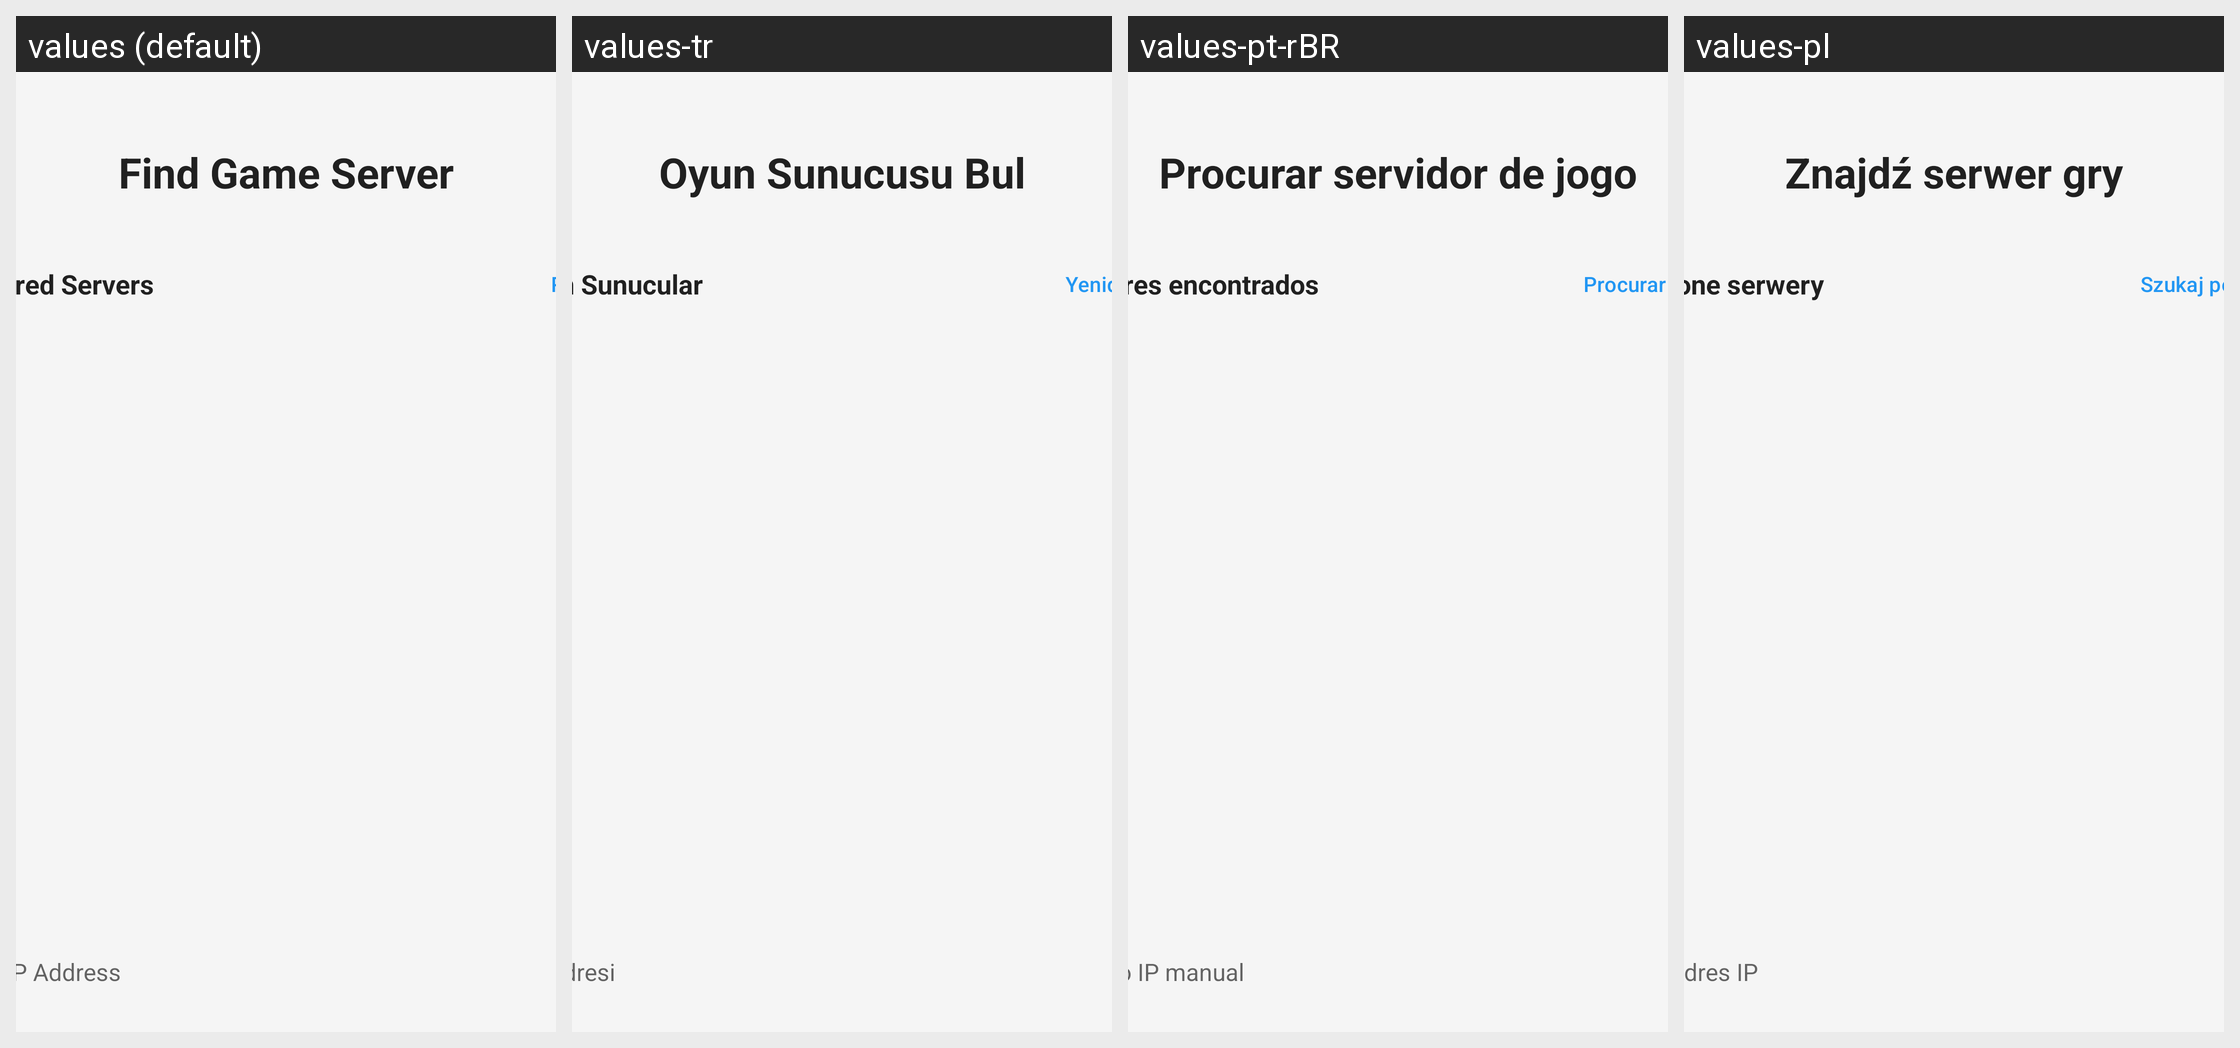

Translations of the strings shown on this Android screen, per locale in the grid:
Android screen res/layout/fragment_server_discovery.xml rendered under 4 locales, left to right: values (default), values-tr, values-pt-rBR, values-pl. Device: Nexus 5 (rendered at 1080×1920; each locale shown at half size, 540×960, under a caption strip naming it); theme Theme.GameRemoteClient.
Other locales in the repository, not shown: values-ar, values-cs, values-da, values-de, values-el, values-es, values-fi, values-fr, values-hu, values-it, values-nb, values-nl, values-pt, values-ru, values-sv.
Strings drawn on this screen, with the default value and each locale's value (text and hints the layout hard-codes, and strings that could not be matched under every locale, appear in the picture but are not listed):

discovered_servers
  values: Discovered Servers
  values-tr: Bulunan Sunucular
  values-pt-rBR: Servidores encontrados
  values-pl: Znalezione serwery

manual_ip_address
  values: Manual IP Address
  values-tr: Elle IP Adresi
  values-pt-rBR: Endereço IP manual
  values-pl: Ręczny adres IP
